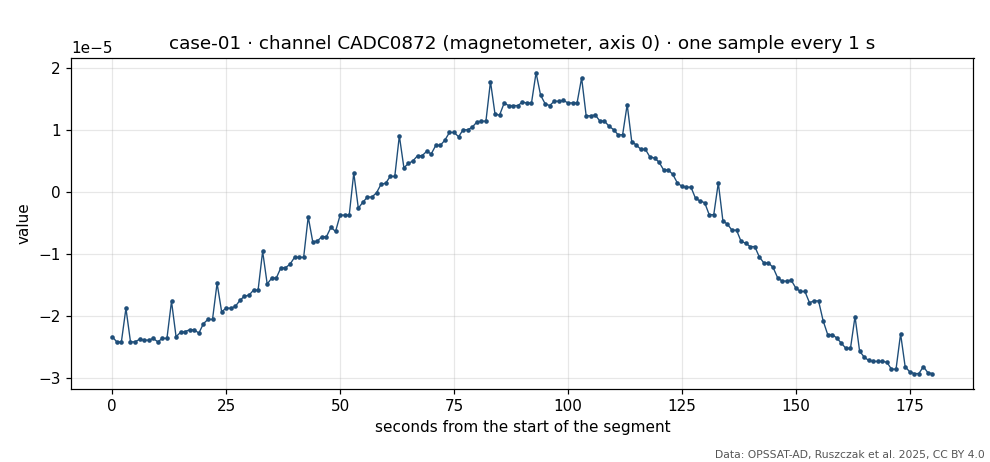

The file beside this chart, header and first rows:
t_s, value
0, -2.33095e-05
1, -2.41437e-05
2, -2.41437e-05
3, -1.87142e-05
4, -2.4138e-05
5, -2.41353e-05
6, -2.37165e-05
7, -2.38579e-05
8, -2.38579e-05
9, -2.35842e-05
10, -2.41304e-05
11, -2.35685e-05
12, -2.35685e-05
13, -1.75864e-05
14, -2.32943e-05
15, -2.25925e-05
16, -2.24632e-05
17, -2.2177e-05
18, -2.2177e-05
19, -2.27284e-05
20, -2.12059e-05
21, -2.05069e-05
22, -2.05069e-05
23, -1.46656e-05
24, -1.92588e-05
25, -1.86982e-05
26, -1.86982e-05
27, -1.8421e-05
28, -1.74491e-05
29, -1.67529e-05
30, -1.66123e-05
31, -1.57807e-05
32, -1.57807e-05
33, -9.51938e-06
34, -1.48009e-05
35, -1.38309e-05
36, -1.38302e-05
37, -1.21668e-05
38, -1.21668e-05
39, -1.16079e-05
40, -1.04934e-05
41, -1.04891e-05
42, -1.04891e-05
43, -3.95142e-06
44, -7.98985e-06
45, -7.8557e-06
46, -7.15709e-06
47, -7.15709e-06
48, -5.62258e-06
49, -6.31592e-06
50, -3.67529e-06
51, -3.66943e-06
52, -3.66943e-06
53, 3.13969e-06
54, -2.56279e-06
55, -1.58825e-06
56, -7.53346e-07
57, -7.53346e-07
58, -5.57334e-08
59, 1.33139e-06
... 121 more rows
